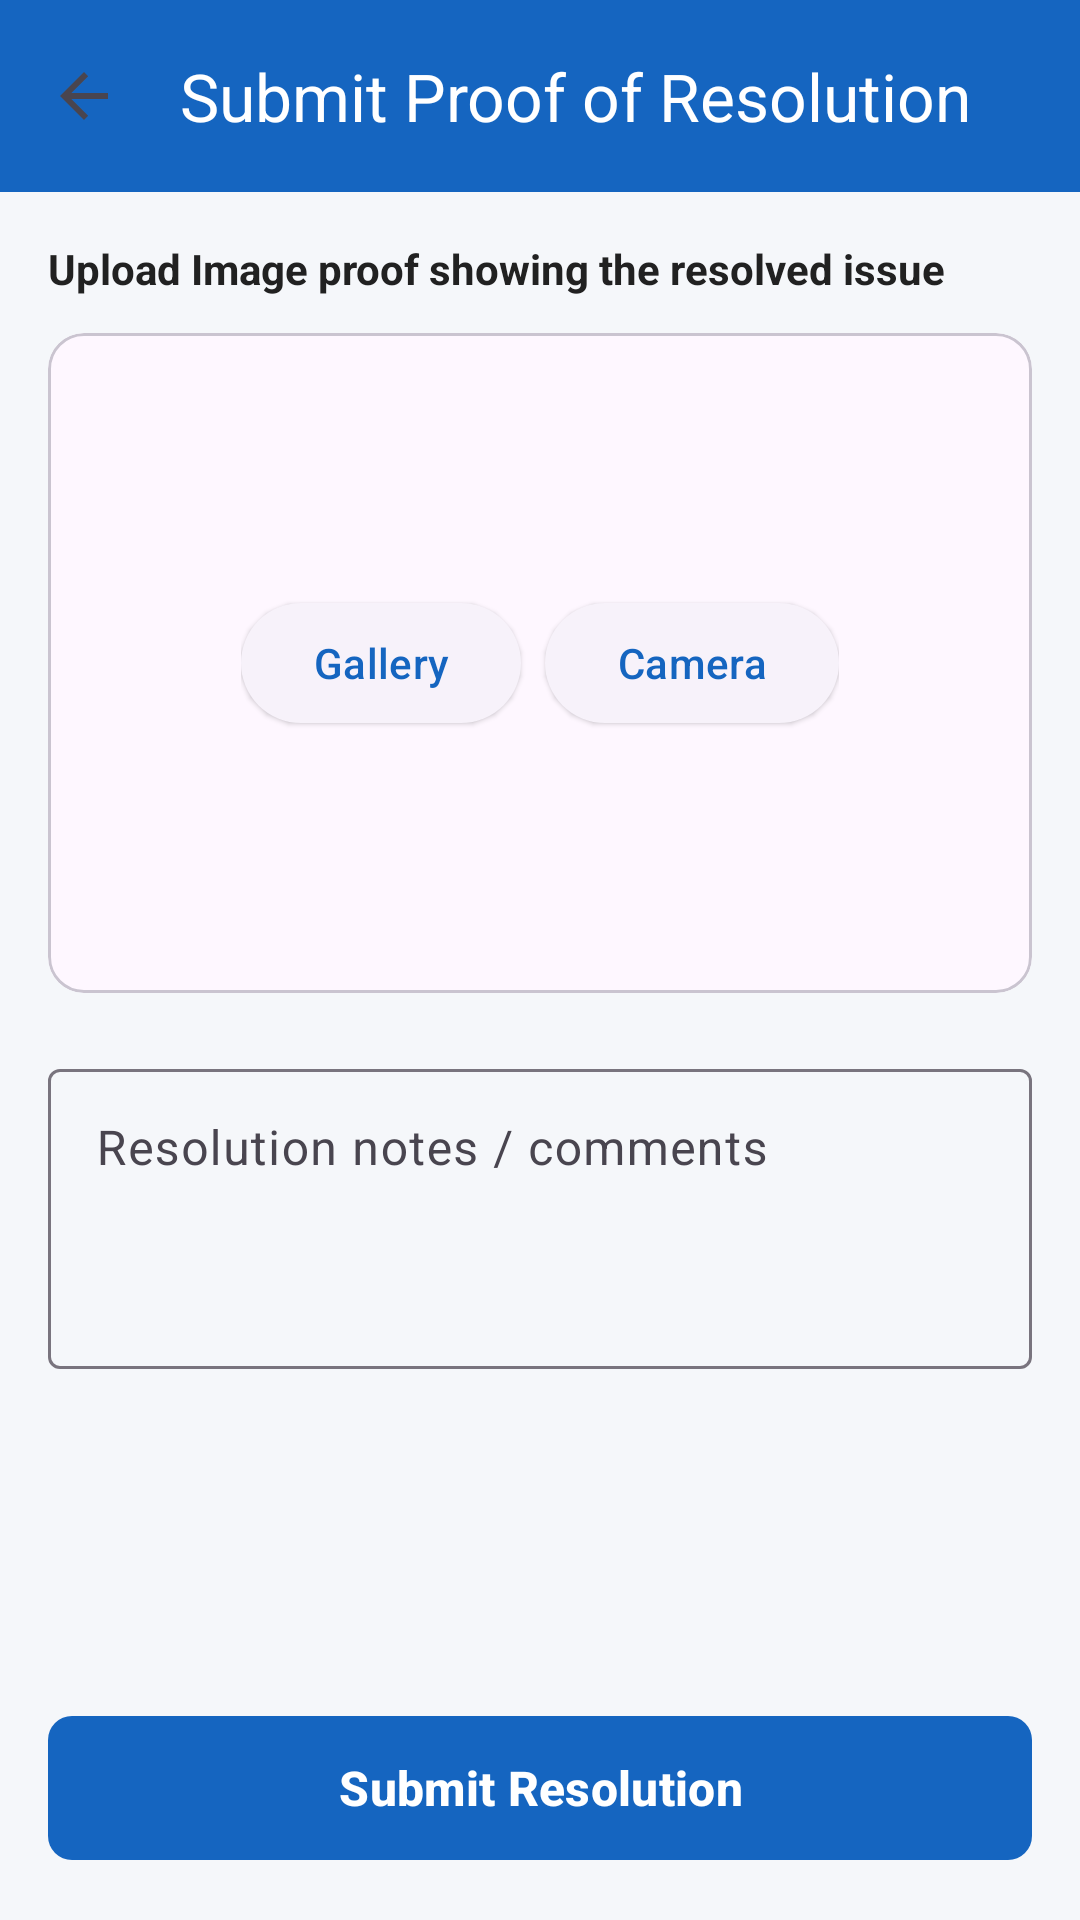

The Android layout XML behind this screen, and the referenced resources:
<!-- AndroidManifest.xml: application theme Theme.SmartCivicGovernance -->
<!-- res/layout/activity_submit_proof.xml -->
<?xml version="1.0" encoding="utf-8"?>
<androidx.constraintlayout.widget.ConstraintLayout xmlns:android="http://schemas.android.com/apk/res/android"
    xmlns:app="http://schemas.android.com/apk/res-auto"
    android:layout_width="match_parent"
    android:layout_height="match_parent"
    android:background="@color/background_light">

    <com.google.android.material.appbar.AppBarLayout
        android:id="@+id/appBar"
        android:layout_width="match_parent"
        android:layout_height="wrap_content"
        app:layout_constraintTop_toTopOf="parent">

        <androidx.appcompat.widget.Toolbar
            android:id="@+id/toolbar"
            android:layout_width="match_parent"
            android:layout_height="?attr/actionBarSize"
            android:background="?attr/colorPrimary"
            app:navigationIcon="?attr/homeAsUpIndicator"
            app:title="Submit Proof of Resolution"
            app:titleTextColor="@color/on_primary" />
    </com.google.android.material.appbar.AppBarLayout>

    <androidx.core.widget.NestedScrollView
        android:layout_width="match_parent"
        android:layout_height="0dp"
        android:fillViewport="true"
        app:layout_constraintBottom_toTopOf="@id/btnSubmitProof"
        app:layout_constraintTop_toBottomOf="@id/appBar">

        <LinearLayout
            android:layout_width="match_parent"
            android:layout_height="wrap_content"
            android:orientation="vertical"
            android:padding="16dp">

            <TextView
                android:layout_width="wrap_content"
                android:layout_height="wrap_content"
                android:text="Upload Image proof showing the resolved issue"
                android:textColor="@color/text_primary_light"
                android:textSize="14sp"
                android:textStyle="bold" />

            <com.google.android.material.card.MaterialCardView
                android:layout_width="match_parent"
                android:layout_height="220dp"
                android:layout_marginTop="12dp"
                app:cardCornerRadius="12dp">

                <FrameLayout
                    android:layout_width="match_parent"
                    android:layout_height="match_parent">

                    <ImageView
                        android:id="@+id/ivProofImage"
                        android:layout_width="match_parent"
                        android:layout_height="match_parent"
                        android:scaleType="centerCrop"
                        android:src="@drawable/ic_my_complaints"
                        app:tint="@color/divider_light" />

                    <LinearLayout
                        android:layout_width="wrap_content"
                        android:layout_height="wrap_content"
                        android:layout_gravity="center"
                        android:orientation="horizontal">

                        <com.google.android.material.button.MaterialButton
                            android:id="@+id/btnGallery"
                            style="@style/Widget.Material3.Button.ElevatedButton"
                            android:layout_width="wrap_content"
                            android:layout_height="wrap_content"
                            android:layout_marginEnd="8dp"
                            android:text="Gallery" />

                        <com.google.android.material.button.MaterialButton
                            android:id="@+id/btnCamera"
                            style="@style/Widget.Material3.Button.ElevatedButton"
                            android:layout_width="wrap_content"
                            android:layout_height="wrap_content"
                            android:text="Camera" />
                    </LinearLayout>
                </FrameLayout>
            </com.google.android.material.card.MaterialCardView>

            <com.google.android.material.textfield.TextInputLayout
                android:id="@+id/tilNotes"
                style="@style/Widget.Material3.TextInputLayout.OutlinedBox"
                android:layout_width="match_parent"
                android:layout_height="wrap_content"
                android:layout_marginTop="20dp"
                android:hint="Resolution notes / comments">

                <com.google.android.material.textfield.TextInputEditText
                    android:id="@+id/etNotes"
                    android:layout_width="match_parent"
                    android:layout_height="100dp"
                    android:gravity="top"
                    android:textColor="@color/text_primary_light"
                    android:textColorHint="@color/text_secondary_light"
                    android:inputType="textMultiLine" />
            </com.google.android.material.textfield.TextInputLayout>

        </LinearLayout>
    </androidx.core.widget.NestedScrollView>

    <com.google.android.material.button.MaterialButton
        android:id="@+id/btnSubmitProof"
        style="@style/Widget.Material3.Button"
        android:layout_width="match_parent"
        android:layout_height="56dp"
        android:layout_margin="16dp"
        android:text="Submit Resolution"
        android:textSize="16sp"
        android:textStyle="bold"
        app:cornerRadius="8dp"
        app:layout_constraintBottom_toBottomOf="parent" />

</androidx.constraintlayout.widget.ConstraintLayout>
<!-- resources referenced by this layout -->
<resources>
  <color name="background_light">#F5F7FA</color>
  <color name="divider_light">#E0E0E0</color>
  <color name="on_primary">#FFFFFF</color>
  <color name="text_primary_light">#212121</color>
  <color name="text_secondary_light">#4A4A4A</color>
  <style name="Theme.SmartCivicGovernance" parent="Theme.Material3.DayNight.NoActionBar">
          
          <item name="colorPrimary">@color/primary</item>
          <item name="colorOnPrimary">@color/on_primary</item>
          <item name="colorSecondary">@color/secondary</item>
          <item name="colorOnSecondary">@color/on_secondary</item>
          <item name="colorError">@color/error</item>
          <item name="colorOnError">@color/on_error</item>
          <item name="android:windowBackground">@color/background_light</item>
          <item name="android:statusBarColor">@color/primary</item>
          
          
          <item name="cardViewStyle">@style/Widget.Material3.CardView.Elevated</item>
      </style>
  <color name="primary">#1565C0</color>
  <color name="secondary">#2E7D32</color>
  <color name="on_secondary">#FFFFFF</color>
  <color name="error">#C62828</color>
  <color name="on_error">#FFFFFF</color>
</resources>
